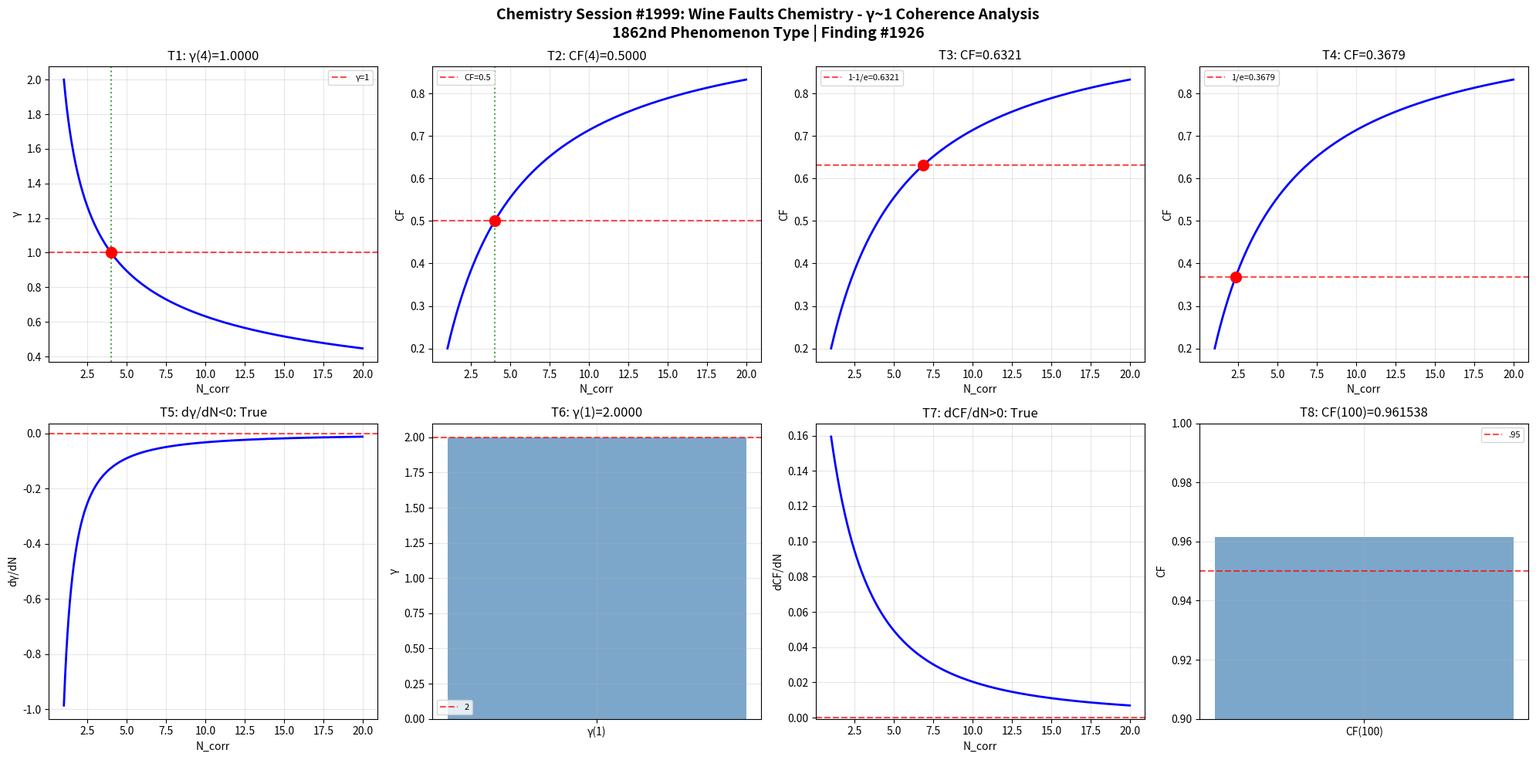

The matplotlib source for this figure: (Note: this script raises an exception after producing the figure.)
import numpy as np
import matplotlib
matplotlib.use('Agg')
import matplotlib.pyplot as plt

def gamma(N_corr): return 2.0 / np.sqrt(N_corr)
def coherence_fraction(g): return 1.0 / (1.0 + g**2)

N = np.linspace(1, 20, 1000); g = gamma(N); cf = coherence_fraction(g)
fig, axes = plt.subplots(2, 4, figsize=(20, 10))
fig.suptitle('Chemistry Session #1999: Wine Faults Chemistry - γ~1 Coherence Analysis\n1862nd Phenomenon Type | Finding #1926', fontsize=14, fontweight='bold')

ax=axes[0,0]; g4=gamma(4); ax.axhline(y=1,color='r',ls='--',alpha=.7,label='γ=1'); ax.plot(N,g,'b-',lw=2); ax.axvline(x=4,color='g',ls=':',alpha=.7); ax.plot(4,g4,'ro',ms=10); ax.set_xlabel('N_corr'); ax.set_ylabel('γ'); ax.set_title(f'T1: γ(4)={g4:.4f}'); ax.legend(fontsize=8); ax.grid(True,alpha=.3); t1=abs(g4-1)<1e-10
ax=axes[0,1]; c4=coherence_fraction(gamma(4)); ax.plot(N,cf,'b-',lw=2); ax.axhline(y=.5,color='r',ls='--',alpha=.7,label='CF=0.5'); ax.axvline(x=4,color='g',ls=':',alpha=.7); ax.plot(4,c4,'ro',ms=10); ax.set_xlabel('N_corr'); ax.set_ylabel('CF'); ax.set_title(f'T2: CF(4)={c4:.4f}'); ax.legend(fontsize=8); ax.grid(True,alpha=.3); t2=abs(c4-.5)<1e-10
ax=axes[0,2]; tc3=1-1/np.e; Nc3=4/(1/tc3-1); cc3=coherence_fraction(gamma(Nc3)); ax.plot(N,cf,'b-',lw=2); ax.axhline(y=tc3,color='r',ls='--',alpha=.7,label=f'1-1/e={tc3:.4f}'); ax.plot(Nc3,cc3,'ro',ms=10); ax.set_xlabel('N_corr'); ax.set_ylabel('CF'); ax.set_title(f'T3: CF={cc3:.4f}'); ax.legend(fontsize=8); ax.grid(True,alpha=.3); t3=abs(cc3-tc3)<1e-10
ax=axes[0,3]; tc4=1/np.e; Nc4=4/(1/tc4-1); cc4=coherence_fraction(gamma(Nc4)); ax.plot(N,cf,'b-',lw=2); ax.axhline(y=tc4,color='r',ls='--',alpha=.7,label=f'1/e={tc4:.4f}'); ax.plot(Nc4,cc4,'ro',ms=10); ax.set_xlabel('N_corr'); ax.set_ylabel('CF'); ax.set_title(f'T4: CF={cc4:.4f}'); ax.legend(fontsize=8); ax.grid(True,alpha=.3); t4=abs(cc4-tc4)<1e-10
ax=axes[1,0]; dg=np.diff(g)/np.diff(N); ax.plot(N[:-1],dg,'b-',lw=2); ax.axhline(y=0,color='r',ls='--',alpha=.7); ax.set_xlabel('N_corr'); ax.set_ylabel('dγ/dN'); ax.set_title(f'T5: dγ/dN<0: {np.all(dg<0)}'); ax.grid(True,alpha=.3); t5=bool(np.all(dg<0))
ax=axes[1,1]; g1=gamma(1); ax.bar(['γ(1)'],[g1],color='steelblue',alpha=.7); ax.axhline(y=2,color='r',ls='--',alpha=.7,label='2'); ax.set_ylabel('γ'); ax.set_title(f'T6: γ(1)={g1:.4f}'); ax.legend(fontsize=8); ax.grid(True,alpha=.3); t6=abs(g1-2)<1e-10
ax=axes[1,2]; dc=np.diff(cf)/np.diff(N); ax.plot(N[:-1],dc,'b-',lw=2); ax.axhline(y=0,color='r',ls='--',alpha=.7); ax.set_xlabel('N_corr'); ax.set_ylabel('dCF/dN'); ax.set_title(f'T7: dCF/dN>0: {np.all(dc>0)}'); ax.grid(True,alpha=.3); t7=bool(np.all(dc>0))
ax=axes[1,3]; c100=coherence_fraction(gamma(100)); ax.bar(['CF(100)'],[c100],color='steelblue',alpha=.7); ax.axhline(y=.95,color='r',ls='--',alpha=.7,label='.95'); ax.set_ylim(.9,1); ax.set_ylabel('CF'); ax.set_title(f'T8: CF(100)={c100:.6f}'); ax.legend(fontsize=8); ax.grid(True,alpha=.3); t8=c100>.95

plt.tight_layout(); plt.savefig('/mnt/c/exe/projects/ai-agents/Synchronism/simulations/chemistry/wine_faults_chemistry_coherence.png',dpi=150,bbox_inches='tight'); plt.close()
r=[t1,t2,t3,t4,t5,t6,t7,t8]; print(f"Session #1999: {sum(r)}/8 validated"); print(f"  {r}")
